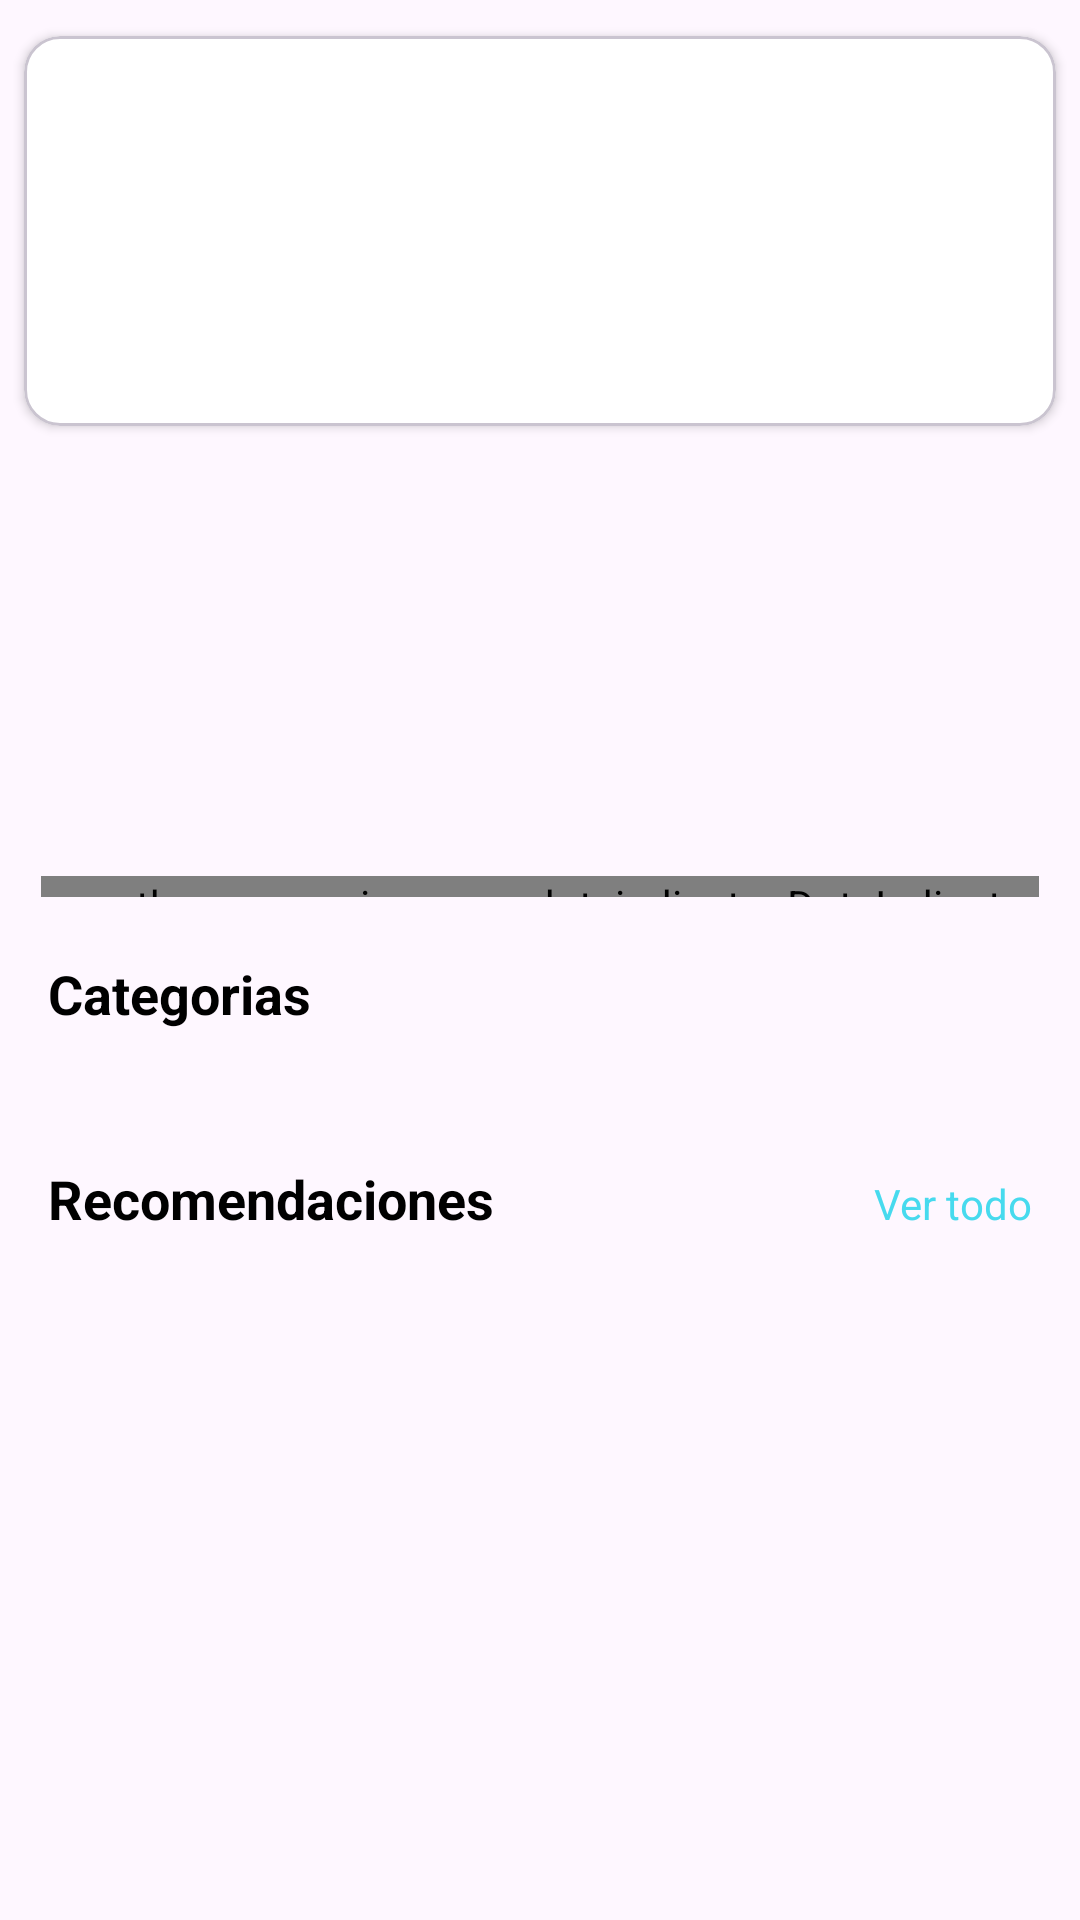

The Android layout XML behind this screen, and the referenced resources:
<!-- AndroidManifest.xml: application theme Theme.ArcaDeBits -->
<!-- res/layout/fragment_home.xml -->
<?xml version="1.0" encoding="utf-8"?>
<FrameLayout xmlns:android="http://schemas.android.com/apk/res/android"
    xmlns:app="http://schemas.android.com/apk/res-auto"
    xmlns:tools="http://schemas.android.com/tools"
    android:layout_width="match_parent"
    android:layout_height="match_parent"
    tools:context=".ui.view.fragments.HomeFragment">


    <androidx.core.widget.NestedScrollView
        android:layout_width="match_parent"
        android:layout_height="match_parent"
        android:fillViewport="true"
        app:layout_behavior="@string/appbar_scrolling_view_behavior">

        <LinearLayout
            android:layout_width="match_parent"
            android:layout_height="wrap_content"
            android:orientation="vertical"
            android:paddingBottom="100dp">


            <com.google.android.material.card.MaterialCardView
                android:layout_width="match_parent"
                android:layout_height="wrap_content"
                android:layout_marginHorizontal="8dp"
                android:layout_marginTop="12dp"
                app:cardElevation="2dp"
                app:cardCornerRadius="12dp"
                app:cardBackgroundColor="@android:color/white">

                <ImageView
                    android:id="@+id/iv_comming_event"
                    android:layout_width="match_parent"
                    android:layout_height="130dp"
                    android:scaleType="centerCrop" />
            </com.google.android.material.card.MaterialCardView>


            <View
                android:layout_width="match_parent"
                android:layout_height="12dp"
                android:background="@android:color/transparent" />


            <androidx.constraintlayout.widget.ConstraintLayout
                android:layout_width="match_parent"
                android:layout_height="145dp">

                <androidx.viewpager2.widget.ViewPager2
                    android:id="@+id/viewPager2"
                    android:layout_width="match_parent"
                    android:layout_height="138dp"
                    app:layout_constraintTop_toTopOf="parent"
                    app:layout_constraintStart_toStartOf="parent"
                    app:layout_constraintEnd_toEndOf="parent" />

                <ProgressBar
                    android:id="@+id/pb_slider"
                    style="?android:attr/progressBarStyle"
                    android:layout_width="wrap_content"
                    android:layout_height="wrap_content"
                    android:visibility="gone"
                    app:layout_constraintTop_toTopOf="parent"
                    app:layout_constraintBottom_toBottomOf="parent"
                    app:layout_constraintStart_toStartOf="parent"
                    app:layout_constraintEnd_toEndOf="parent" />

                <com.tbuonomo.viewpagerdotsindicator.DotsIndicator
                    android:id="@+id/di_events"
                    android:layout_width="wrap_content"
                    android:layout_height="wrap_content"
                    app:dotsSize="6dp"
                    app:dotsSpacing="2dp"
                    app:dotsWidthFactor="2.5"
                    app:dotsCornerRadius="8dp"
                    app:dotsColor="@color/lightgrey"
                    app:selectedDotColor="@color/cian_bg"
                    app:layout_constraintTop_toBottomOf="@id/viewPager2"
                    app:layout_constraintStart_toStartOf="parent"
                    app:layout_constraintEnd_toEndOf="parent" />
            </androidx.constraintlayout.widget.ConstraintLayout>


            <View
                android:layout_width="match_parent"
                android:layout_height="12dp"
                android:background="@android:color/transparent" />


            <LinearLayout
                android:layout_width="match_parent"
                android:layout_height="wrap_content"
                android:orientation="horizontal"
                android:layout_marginStart="16dp"
                android:layout_marginEnd="16dp"
                android:layout_marginTop="8dp">

                <TextView
                    android:id="@+id/textView6"
                    android:layout_width="0dp"
                    android:layout_height="wrap_content"
                    android:layout_weight="1"
                    android:text="@string/home_categories_title"
                    android:textColor="@color/black"
                    android:textSize="18sp"
                    android:textStyle="bold" />
            </LinearLayout>

            <com.google.android.material.card.MaterialCardView
                android:layout_width="match_parent"
                android:layout_height="wrap_content"
                android:layout_marginHorizontal="8dp"
                android:layout_marginTop="12dp"
                app:cardElevation="2dp"
                app:cardCornerRadius="12dp"
                app:cardBackgroundColor="@android:color/white">

                <androidx.recyclerview.widget.RecyclerView
                    android:id="@+id/rv_categories"
                    android:layout_width="match_parent"
                    android:layout_height="wrap_content"
                    android:clipToPadding="false"
                    android:paddingStart="20dp"
                    android:paddingEnd="20dp" />
            </com.google.android.material.card.MaterialCardView>


            <View
                android:layout_width="match_parent"
                android:layout_height="16dp"
                android:background="@android:color/transparent" />


            <LinearLayout
                android:layout_width="match_parent"
                android:layout_height="wrap_content"
                android:orientation="horizontal"
                android:layout_marginStart="16dp"
                android:layout_marginEnd="16dp"
                android:layout_marginTop="16dp"
                android:layout_marginBottom="6dp">

                <TextView
                    android:layout_width="0dp"
                    android:layout_height="wrap_content"
                    android:layout_weight="1"
                    android:text="@string/home_recomendations_title"
                    android:textColor="@color/black"
                    android:textSize="18sp"
                    android:textStyle="bold" />

                <TextView
                    android:id="@+id/tv_see_all"
                    android:layout_width="wrap_content"
                    android:layout_height="wrap_content"
                    android:text="@string/home_see_all_text"
                    android:textColor="@color/cian_bg" />
            </LinearLayout>


            <com.google.android.material.card.MaterialCardView
                android:layout_width="match_parent"
                android:layout_height="wrap_content"
                android:layout_marginHorizontal="8dp"
                android:layout_marginTop="12dp"
                app:cardElevation="2dp"
                app:cardCornerRadius="12dp"
                app:cardBackgroundColor="@android:color/white"
                tools:ignore="MissingConstraints">

                <FrameLayout
                    android:layout_width="match_parent"
                    android:layout_height="wrap_content">

                    <androidx.recyclerview.widget.RecyclerView
                        android:id="@+id/rv_recomendations"
                        android:layout_width="match_parent"
                        android:layout_height="wrap_content"
                        android:paddingStart="8dp"
                        android:paddingEnd="8dp"
                        android:clipToPadding="false"
                        android:nestedScrollingEnabled="false" />

                    <ProgressBar
                        android:id="@+id/pb_recomendations"
                        style="?android:attr/progressBarStyleLarge"
                        android:layout_width="48dp"
                        android:layout_height="48dp"
                        android:layout_gravity="center"
                        android:visibility="gone"/>
                </FrameLayout>
            </com.google.android.material.card.MaterialCardView>


            <LinearLayout
                android:id="@+id/llHomePagination"
                android:layout_width="match_parent"
                android:layout_height="wrap_content"
                android:layout_marginTop="8dp"
                android:layout_marginBottom="16dp"
                android:gravity="center"
                android:orientation="horizontal">

            </LinearLayout>

        </LinearLayout>
    </androidx.core.widget.NestedScrollView>
</FrameLayout>
<!-- resources referenced by this layout -->
<resources>
  <color name="black">#FF000000</color>
  <color name="cian_bg">#47daee</color>
  <color name="lightgrey">#e9e9e9</color>
  <string name="home_categories_title">Categorias</string>
  <string name="home_recomendations_title">Recomendaciones</string>
  <string name="home_see_all_text">Ver todo</string>
  <style name="Theme.ArcaDeBits" parent="Base.Theme.ArcaDeBits" />
  <style name="Base.Theme.ArcaDeBits" parent="Theme.Material3.DayNight.NoActionBar">
          
          
      </style>
</resources>
